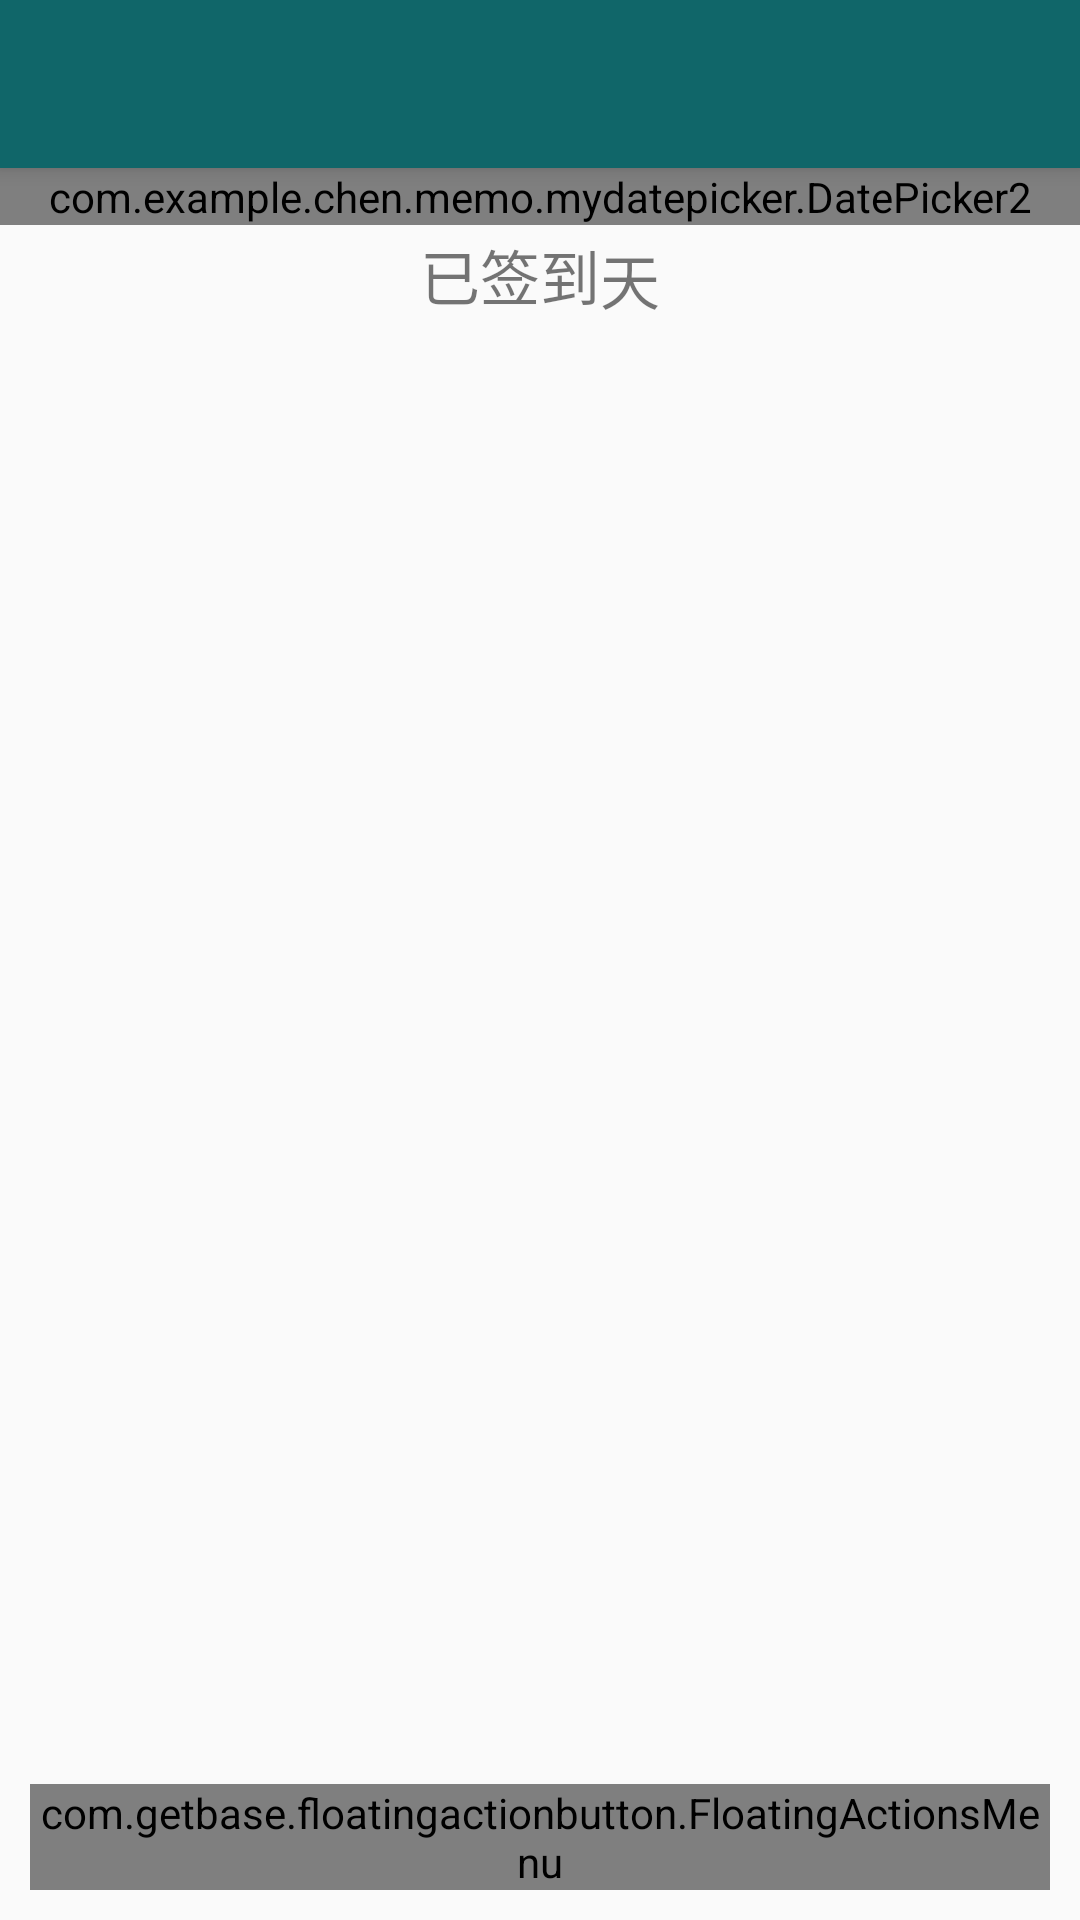

Produce the Android XML layout that renders to this screen, including the resource entries it uses.
<!-- AndroidManifest.xml: application theme AppTheme -->
<!-- res/layout/app_bar_main.xml -->
<?xml version="1.0" encoding="utf-8"?>

<android.support.design.widget.CoordinatorLayout xmlns:android="http://schemas.android.com/apk/res/android"
    xmlns:app="http://schemas.android.com/apk/res-auto"
    xmlns:fab="http://schemas.android.com/apk/res-auto"
    xmlns:tools="http://schemas.android.com/tools"
    android:layout_width="match_parent"
    android:layout_height="match_parent"
    tools:context="com.example.chen.memo.view.main.MainActivity">

    <android.support.design.widget.AppBarLayout
        android:layout_width="match_parent"
        android:layout_height="wrap_content"
        android:background="@color/colorPrimary"
        >

        <include
            android:id="@+id/toolbar"
            layout="@layout/app_toolbar" />

    </android.support.design.widget.AppBarLayout>

    <include layout="@layout/content_main" />

    <RelativeLayout
        android:layout_width="match_parent"
        android:layout_height="match_parent">

        <View
            android:id="@+id/white_view"
            android:layout_width="match_parent"
            android:layout_height="match_parent"
            android:alpha="0.89"
            android:clickable="true"
            android:background="@color/color_white_item"
            android:visibility="invisible" />

        <com.getbase.floatingactionbutton.FloatingActionsMenu
            android:id="@+id/fam"
            android:layout_width="wrap_content"
            android:layout_height="wrap_content"
            android:layout_alignParentBottom="true"
            android:layout_alignParentEnd="true"
            android:layout_alignParentRight="true"
            android:layout_margin="10dp"
            app:fab_addButtonColorNormal="@color/colorPrimary"
            app:fab_addButtonColorPressed="@color/colorPrimaryDark"
            app:fab_labelStyle="@style/menu_labels_style"
            fab:fab_addButtonSize="normal">

            <com.getbase.floatingactionbutton.FloatingActionButton
                android:id="@+id/action_diary"
                android:layout_width="wrap_content"
                android:layout_height="wrap_content"
                android:src="@drawable/ic_create_black_24dp"
                fab:fab_colorNormal="#4388fc"
                fab:fab_colorPressed="#1b66e5"
                fab:fab_size="mini"
                fab:fab_title="@string/toolbar_title_create_diary" />

            <com.getbase.floatingactionbutton.FloatingActionButton
                android:id="@+id/action_memo"
                android:layout_width="wrap_content"
                android:layout_height="wrap_content"
                android:src="@drawable/ic_list_black_24dp"
                fab:fab_colorNormal="#e8568c"
                fab:fab_colorPressed="#d52e6c"
                fab:fab_size="mini"
                fab:fab_title="@string/toolbar_title_create_memo" />

            <com.getbase.floatingactionbutton.FloatingActionButton
                android:id="@+id/action_cipher"
                android:layout_width="wrap_content"
                android:layout_height="wrap_content"
                android:src="@drawable/ic_lock_black_24dp"
                fab:fab_colorNormal="#fbc02d"
                fab:fab_colorPressed="#e9ae19"
                fab:fab_size="mini"
                fab:fab_title="@string/view_cipher" />

        </com.getbase.floatingactionbutton.FloatingActionsMenu>

    </RelativeLayout>


</android.support.design.widget.CoordinatorLayout>
<!-- res/layout/app_toolbar.xml (included above) -->
<?xml version="1.0" encoding="utf-8"?>
<android.support.v7.widget.Toolbar xmlns:android="http://schemas.android.com/apk/res/android"
    xmlns:app="http://schemas.android.com/apk/res-auto"
    android:id="@+id/toolbar"
    android:layout_width="match_parent"
    android:layout_height="wrap_content"
    android:paddingTop="@dimen/toolbar_padding_top"
    app:theme="@style/ThemeOverlay.AppCompat.Dark.ActionBar"
    app:popupTheme="@style/ThemeOverlay.AppCompat.Dark"
    app:layout_scrollFlags="scroll|enterAlways"
    />
<!-- res/layout/content_main.xml (included above) -->
<?xml version="1.0" encoding="utf-8"?>

<LinearLayout xmlns:android="http://schemas.android.com/apk/res/android"
    xmlns:app="http://schemas.android.com/apk/res-auto"
    xmlns:tools="http://schemas.android.com/tools"
    android:layout_width="match_parent"
    android:layout_height="match_parent"
    android:orientation="vertical"
    app:layout_behavior="@string/appbar_scrolling_view_behavior"
    tools:context="com.example.chen.memo.view.main.MainActivity"
    tools:showIn="@layout/app_bar_main"
    >

    <com.example.chen.memo.mydatepicker.DatePicker2
        android:id="@+id/date_picker"
        android:layout_width="match_parent"
        android:layout_height="wrap_content"

        />

    <RelativeLayout
        android:layout_width="match_parent"
        android:layout_height="wrap_content"
        android:layout_gravity="center_vertical"
        android:gravity="center"

        >

        <TextView
            android:id="@+id/text0"
            android:layout_width="wrap_content"
            android:layout_height="wrap_content"
            android:layout_alignParentLeft="true"
            android:layout_alignParentStart="true"
            android:layout_centerVertical="true"
            android:text="已签到"
            android:textSize="20sp" />

        <TextView
            android:id="@+id/tv_sign_in_count"
            android:layout_width="wrap_content"
            android:layout_height="wrap_content"
            android:layout_toRightOf="@id/text0"
            android:textColor="@color/colorPrimary"
            android:textSize="25sp"
            tools:ignore="RtlHardcoded" />


        <TextView
            android:id="@+id/textView3"
            android:layout_width="wrap_content"
            android:layout_height="wrap_content"
            android:layout_alignBaseline="@+id/tv_sign_in_count"
            android:layout_alignBottom="@+id/tv_sign_in_count"
            android:layout_toEndOf="@+id/tv_sign_in_count"
            android:layout_toRightOf="@+id/tv_sign_in_count"
            android:text="天"
            android:textSize="20sp" />

    </RelativeLayout>




</LinearLayout>
<!-- resources referenced by this layout -->
<resources>
  <color name="colorPrimary">#106669</color>
  <color name="colorPrimaryDark">#105659</color>
  <color name="color_white_item">#fefeee</color>
  <dimen name="toolbar_padding_top">0dp</dimen>
  <string name="toolbar_title_create_diary">写日记</string>
  <string name="toolbar_title_create_memo">备忘录</string>
  <string name="view_cipher">密码本</string>
  <style name="menu_labels_style">
          <item name="android:background">@drawable/fab_label_background</item>
          <item name="android:textColor">#455a64</item>
      </style>
  <style name="AppTheme" parent="Theme.AppCompat.Light.NoActionBar">
          
          <item name="colorPrimary">@color/colorPrimary</item>
          <item name="colorPrimaryDark">@color/colorPrimaryDark</item>
          <item name="colorAccent">@color/colorAccent</item>
      </style>
  <color name="colorAccent">#106669</color>
</resources>
